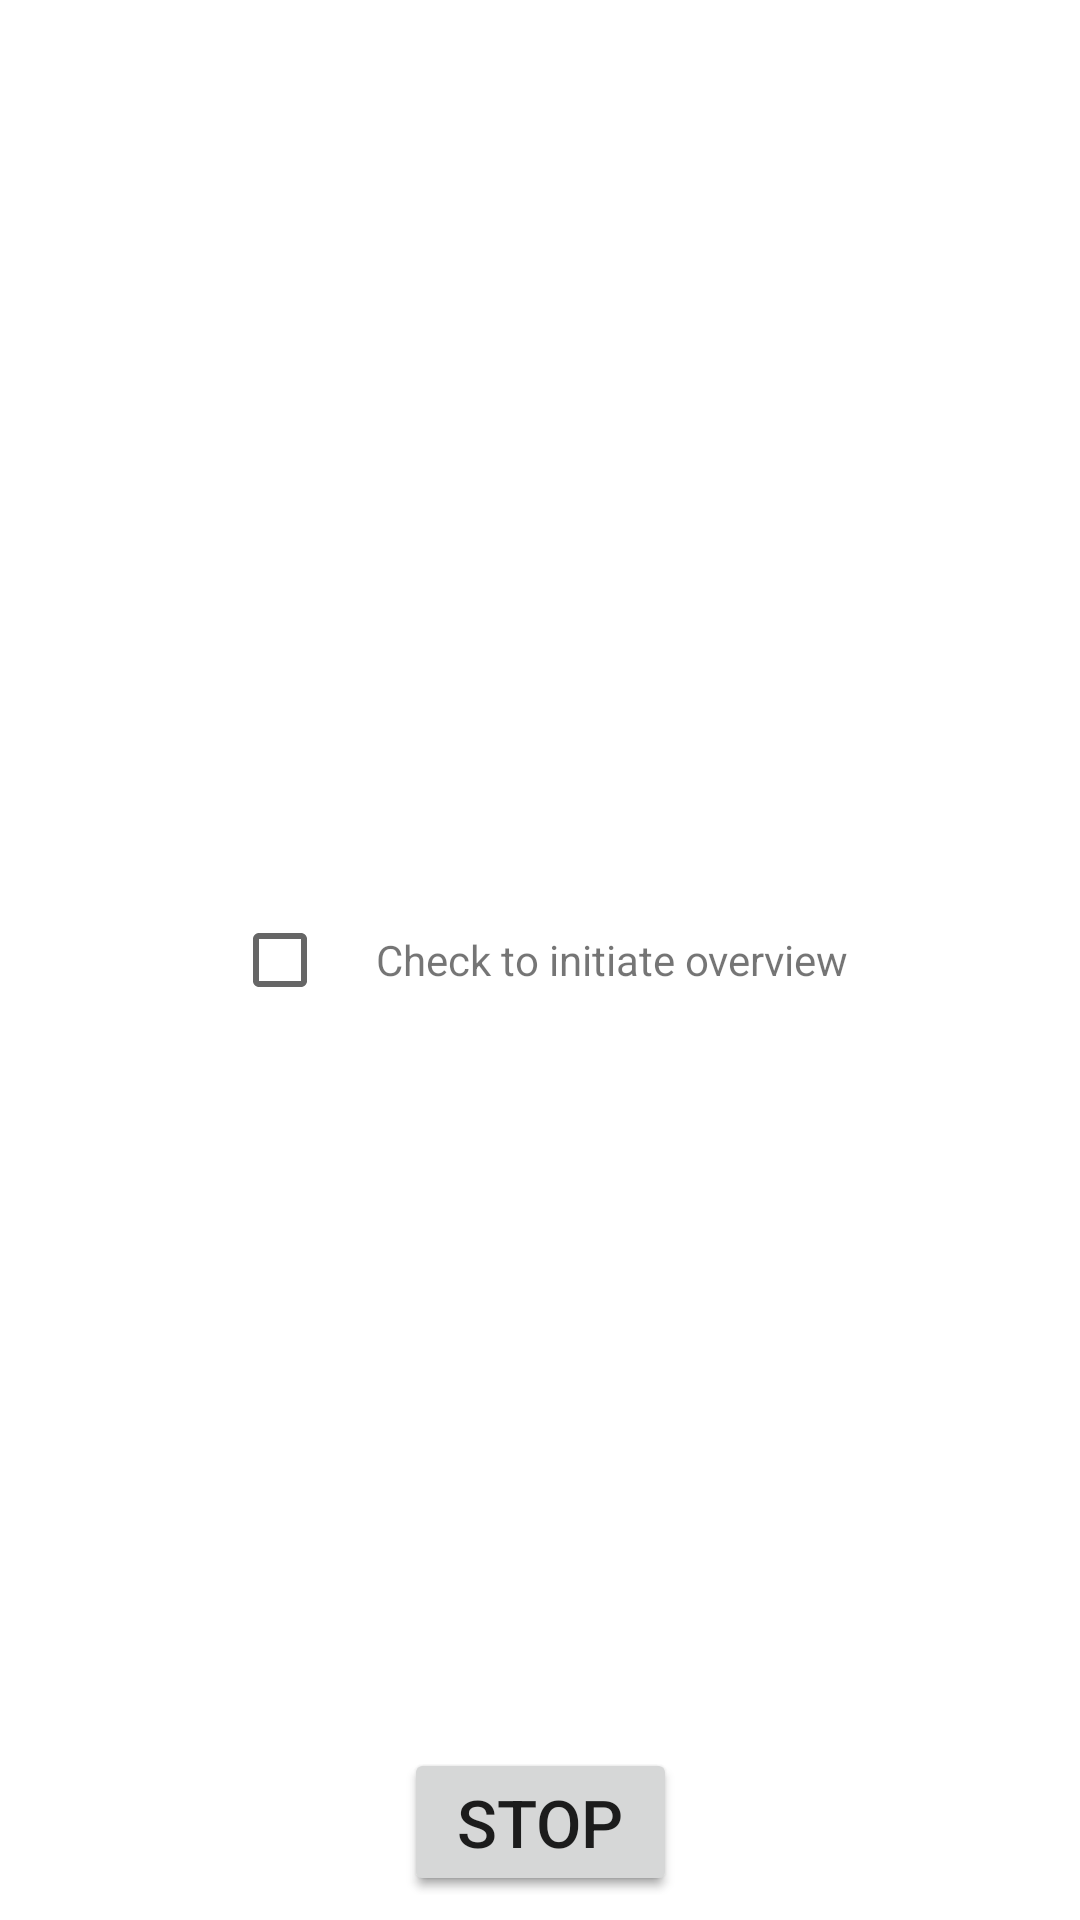

Here is an Android app screen rendered from its layout file. Give the layout XML and the strings, colors and styles it references.
<!-- AndroidManifest.xml: application theme Theme.Front_camera_continuous_recording_with_service -->
<!-- res/layout/activity_main.xml -->
<?xml version="1.0" encoding="utf-8"?>
<androidx.constraintlayout.widget.ConstraintLayout xmlns:android="http://schemas.android.com/apk/res/android"
    xmlns:app="http://schemas.android.com/apk/res-auto"
    xmlns:tools="http://schemas.android.com/tools"
    android:layout_width="match_parent"
    android:layout_height="match_parent"
    tools:context=".MainActivity">

    <Button
        android:id="@+id/buttonStart"
        android:layout_width="wrap_content"
        android:layout_height="wrap_content"
        android:layout_marginStart="8dp"
        android:layout_marginEnd="8dp"
        android:layout_marginBottom="8dp"
        android:text="Start"
        android:textSize="22sp"
        app:layout_constraintBottom_toBottomOf="parent"
        app:layout_constraintEnd_toEndOf="parent"
        app:layout_constraintStart_toStartOf="parent" />

    <Button
        android:id="@+id/buttonStop"
        android:layout_width="wrap_content"
        android:layout_height="wrap_content"
        android:layout_marginStart="8dp"
        android:layout_marginEnd="8dp"
        android:layout_marginBottom="8dp"
        android:text="Stop"
        android:textSize="22sp"
        app:layout_constraintBottom_toBottomOf="parent"
        app:layout_constraintEnd_toEndOf="parent"
        app:layout_constraintStart_toStartOf="parent" />

    <LinearLayout
        android:layout_height="wrap_content"
        android:layout_width="wrap_content"
        app:layout_constraintEnd_toEndOf="parent"
        app:layout_constraintStart_toStartOf="parent"
        app:layout_constraintTop_toTopOf="parent"
        app:layout_constraintBottom_toBottomOf="parent">

        <CheckBox
            android:layout_width="wrap_content"
            android:layout_height="wrap_content"
            android:id="@+id/checkBox"
            app:layout_constraintBottom_toTopOf="@+id/buttonStart" />
        <TextView
            android:layout_height="wrap_content"
            android:layout_width="wrap_content"
            android:text="@string/overview_notification"/>

    </LinearLayout>


</androidx.constraintlayout.widget.ConstraintLayout>
<!-- resources referenced by this layout -->
<resources>
  <string name="overview_notification">Check to initiate overview</string>
  <style name="Theme.Front_camera_continuous_recording_with_service" parent="Theme.MaterialComponents.DayNight.DarkActionBar">
          
          <item name="colorPrimary">@color/purple_500</item>
          <item name="colorPrimaryVariant">@color/purple_700</item>
          <item name="colorOnPrimary">@color/white</item>
          
          <item name="colorSecondary">@color/teal_200</item>
          <item name="colorSecondaryVariant">@color/teal_700</item>
          <item name="colorOnSecondary">@color/black</item>
          
          <item name="android:statusBarColor" tools:targetApi="l">?attr/colorPrimaryVariant</item>
          
      </style>
  <!-- not gathered from this repository: default colours our renderer supplied (Android Studio template values) -->
  <color name="purple_500">#FF6200EE</color>
  <color name="purple_700">#FF3700B3</color>
  <color name="teal_200">#FF03DAC5</color>
  <color name="teal_700">#FF018786</color>
  <color name="black">#FF000000</color>
  <color name="white">#FFFFFFFF</color>
</resources>
